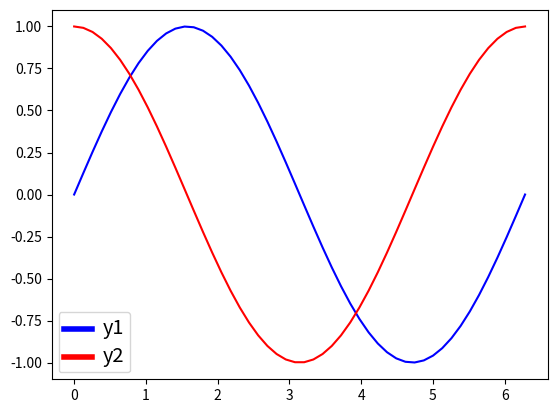

The matplotlib source for this figure:


import numpy as np
import matplotlib.pyplot as plt

# make some data
x = np.linspace(0, 2*np.pi)

y1 = np.sin(x)
y2 = np.cos(x)

# plot sin(x) and cos(x)
fig = plt.figure()
ax  = fig.add_subplot(111)
ax.plot(x, y1, c='b', label='y1')
ax.plot(x, y2, c='r', label='y2')

leg = plt.legend()
# get the lines and texts inside legend box
leg_lines = leg.get_lines()
leg_texts = leg.get_texts()
# bulk-set the properties of all lines and texts
plt.setp(leg_lines, linewidth=4)
plt.setp(leg_texts, fontsize='x-large')
plt.savefig('leg_example')
plt.show()

















